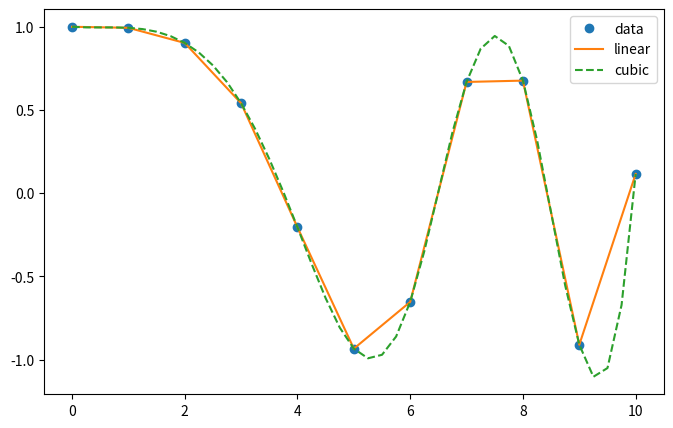
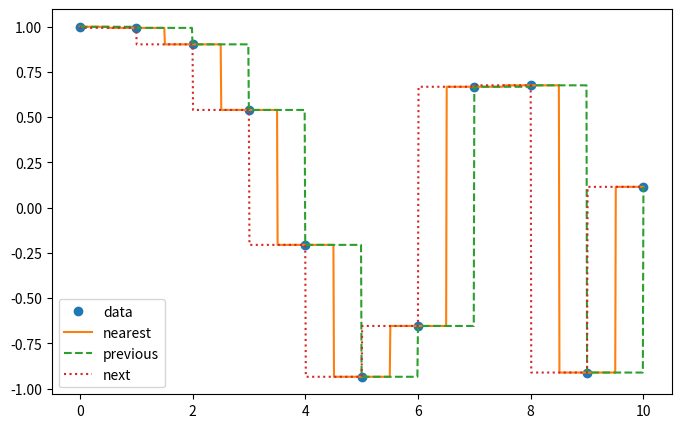
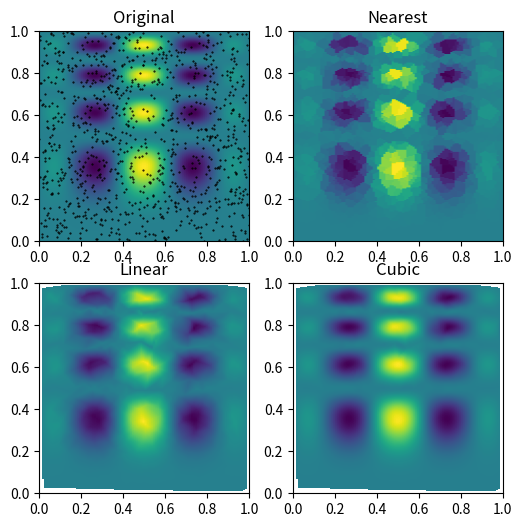
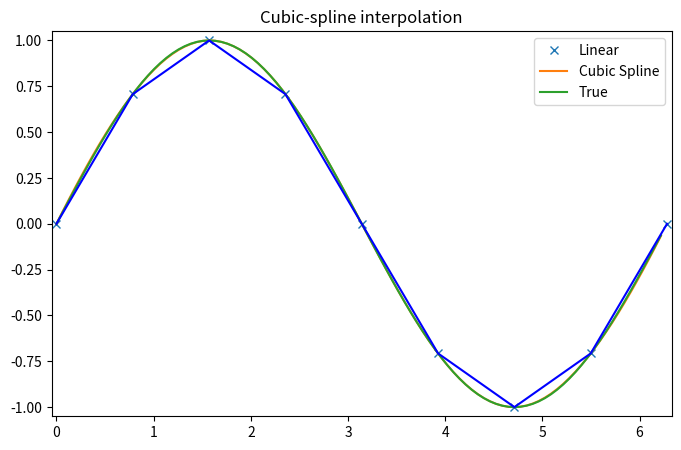
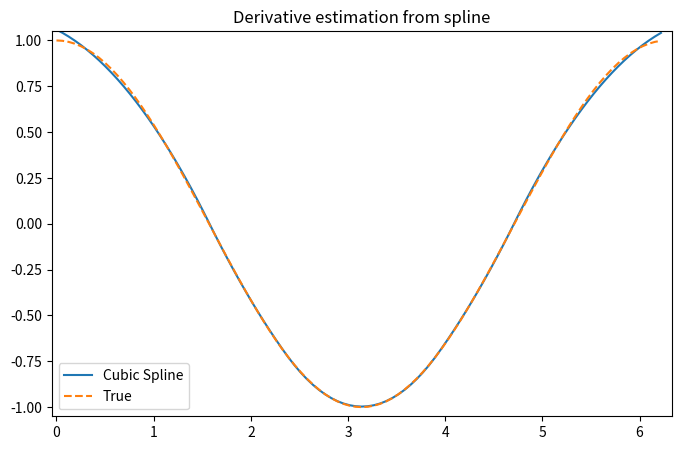
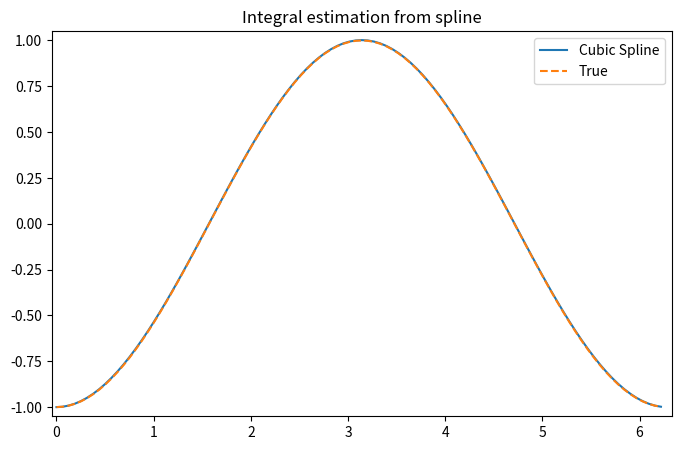
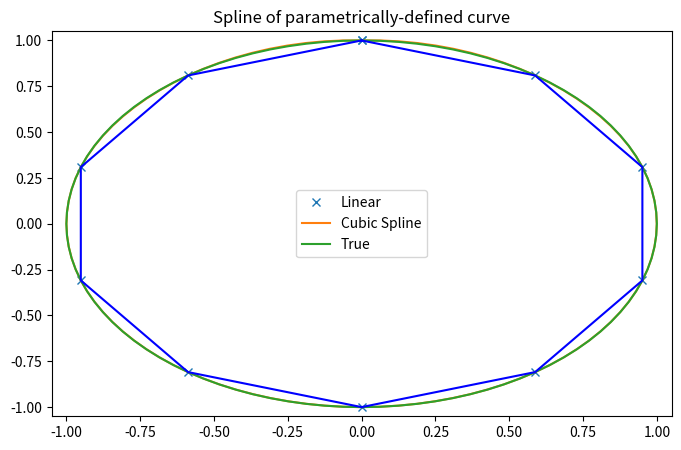
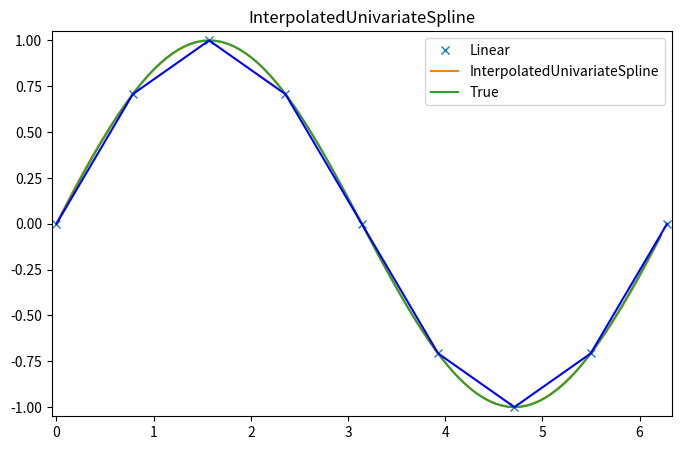
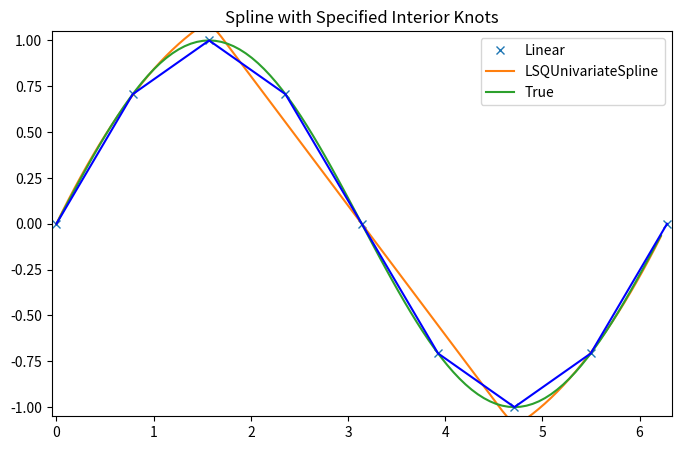
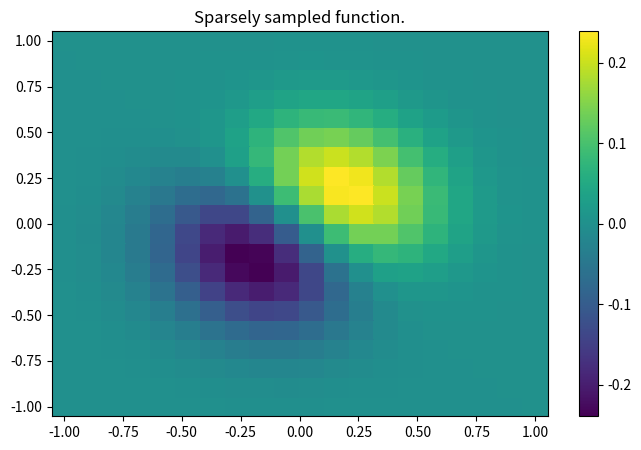
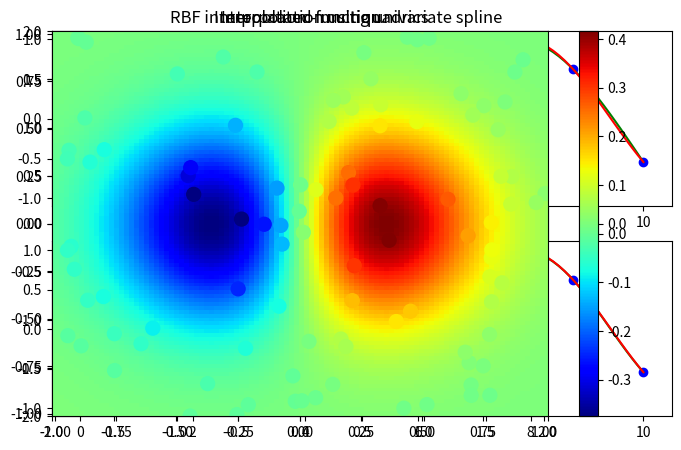

Write the Python code that produced these figures, in order.
from scipy.interpolate import interp1d
import numpy as np

x = np.linspace(0, 10, num=11, endpoint=True)
y = np.cos(-x**2/9.0)
f = interp1d(x, y)
f2 = interp1d(x, y, kind='cubic')

xnew = np.linspace(0, 10, num=41, endpoint=True)
import matplotlib.pyplot as plt
fig = plt.figure(figsize=(8, 5), dpi=80)
plt.plot(x, y, 'o', xnew, f(xnew), '-', xnew, f2(xnew), '--')
plt.legend(['data', 'linear', 'cubic'], loc='best')
plt.show()

x = np.linspace(0, 10, num=11, endpoint=True)
y = np.cos(-x**2/9.0)
f1 = interp1d(x, y, kind='nearest')
f2 = interp1d(x, y, kind='previous')
f3 = interp1d(x, y, kind='next')

xnew = np.linspace(0, 10, num=1001, endpoint=True)
fig = plt.figure(figsize=(8, 5), dpi=80)
plt.plot(x, y, 'o')
plt.plot(xnew, f1(xnew), '-', xnew, f2(xnew), '--', xnew, f3(xnew), ':')
plt.legend(['data', 'nearest', 'previous', 'next'], loc='best')
plt.show()

def func(x, y):
    return x*(1-x)*np.cos(4*np.pi*x) * np.sin(4*np.pi*y**2)**2

grid_x, grid_y = np.mgrid[0:1:100j, 0:1:200j]

points = np.random.rand(1000, 2)
values = func(points[:,0], points[:,1])

from scipy.interpolate import griddata
grid_z0 = griddata(points, values, (grid_x, grid_y), method='nearest')
grid_z1 = griddata(points, values, (grid_x, grid_y), method='linear')
grid_z2 = griddata(points, values, (grid_x, grid_y), method='cubic')

fig = plt.figure(figsize=(12,8), dpi=120)
plt.subplot(221)
plt.imshow(func(grid_x, grid_y).T, extent=(0,1,0,1), origin='lower')
plt.plot(points[:,0], points[:,1], 'k.', ms=1)
plt.title('Original')
plt.subplot(222)
plt.imshow(grid_z0.T, extent=(0,1,0,1), origin='lower')
plt.title('Nearest')
plt.subplot(223)
plt.imshow(grid_z1.T, extent=(0,1,0,1), origin='lower')
plt.title('Linear')
plt.subplot(224)
plt.imshow(grid_z2.T, extent=(0,1,0,1), origin='lower')
plt.title('Cubic')
plt.gcf().set_size_inches(6, 6)
plt.show()

from scipy import interpolate

x = np.arange(0, 2*np.pi+np.pi/4, 2*np.pi/8)
y = np.sin(x)
tck = interpolate.splrep(x, y, s=0)
xnew = np.arange(0, 2*np.pi, np.pi/50)
ynew = interpolate.splev(xnew, tck, der=0)

plt.figure(figsize=(8, 5), dpi=80)
plt.plot(x, y, 'x', xnew, ynew, xnew, np.sin(xnew), x, y, 'b')
plt.legend(['Linear', 'Cubic Spline', 'True'])
plt.axis([-0.05, 6.33, -1.05, 1.05])
plt.title('Cubic-spline interpolation')
plt.show()

yder = interpolate.splev(xnew, tck, der=1)
plt.figure(figsize=(8, 5), dpi=80)
plt.plot(xnew, yder, xnew, np.cos(xnew),'--')
plt.legend(['Cubic Spline', 'True'])
plt.axis([-0.05, 6.33, -1.05, 1.05])
plt.title('Derivative estimation from spline')
plt.show()

def integ(x, tck, constant=-1):
    x = np.atleast_1d(x)
    out = np.zeros(x.shape, dtype=x.dtype)
    for n in range(len(out)):
        out[n] = interpolate.splint(0, x[n], tck)
    out += constant
    return out

yint = integ(xnew, tck)
plt.figure(figsize=(8, 5), dpi=80)
plt.plot(xnew, yint, xnew, -np.cos(xnew), '--')
plt.legend(['Cubic Spline', 'True'])
plt.axis([-0.05, 6.33, -1.05, 1.05])
plt.title('Integral estimation from spline')
plt.show()

interpolate.sproot(tck)

x = np.linspace(-np.pi/4, 2.*np.pi + np.pi/4, 21)
y = np.sin(x)
tck = interpolate.splrep(x, y, s=0)
interpolate.sproot(tck)

t = np.arange(0, 1.1, .1)
x = np.sin(2*np.pi*t)
y = np.cos(2*np.pi*t)
tck, u = interpolate.splprep([x, y], s=0)
unew = np.arange(0, 1.01, 0.01)
out = interpolate.splev(unew, tck)
plt.figure(figsize=(8, 5), dpi=80)
plt.plot(x, y, 'x', out[0], out[1], np.sin(2*np.pi*unew), np.cos(2*np.pi*unew), x, y, 'b')
plt.legend(['Linear', 'Cubic Spline', 'True'])
plt.axis([-1.05, 1.05, -1.05, 1.05])
plt.title('Spline of parametrically-defined curve')
plt.show()

x = np.arange(0, 2*np.pi+np.pi/4, 2*np.pi/8)
y = np.sin(x)
s = interpolate.InterpolatedUnivariateSpline(x, y)
xnew = np.arange(0, 2*np.pi, np.pi/50)
ynew = s(xnew)

plt.figure(figsize=(8,5), dpi=80)
plt.plot(x, y, 'x', xnew, ynew, xnew, np.sin(xnew), x, y, 'b')
plt.legend(['Linear', 'InterpolatedUnivariateSpline', 'True'])
plt.axis([-0.05, 6.33, -1.05, 1.05])
plt.title('InterpolatedUnivariateSpline')
plt.show()

t = [np.pi/2-.1, np.pi/2+.1, 3*np.pi/2-.1, 3*np.pi/2+.1]
s = interpolate.LSQUnivariateSpline(x, y, t, k=2)
ynew = s(xnew)

plt.figure(figsize=(8,5), dpi=80)
plt.plot(x, y, 'x', xnew, ynew, xnew, np.sin(xnew), x, y, 'b')
plt.legend(['Linear', 'LSQUnivariateSpline', 'True'])
plt.axis([-0.05, 6.33, -1.05, 1.05])
plt.title('Spline with Specified Interior Knots')
plt.show()

# Define function over a sparse 20x20 grid
x, y = np.mgrid[-1:1:20j, -1:1:20j]
z = (x+y) * np.exp(-6.0*(x*x+y*y))

plt.figure(figsize=(8,5), dpi=80)
plt.pcolor(x, y, z)
plt.colorbar()
plt.title("Sparsely sampled function.")
plt.show()

# Interpolate function over a new 70x70 grid
xnew, ynew = np.mgrid[-1:1:70j, -1:1:70j]
tck = interpolate.bisplrep(x, y, z, s=0)
znew = interpolate.bisplev(xnew[:,0], ynew[0,:], tck)

plt.figure(figsize=(8,5), dpi=80)
plt.pcolor(xnew, ynew, znew)
plt.colorbar()
plt.title("Interpolated function.")
plt.show()

from scipy.interpolate import Rbf, InterpolatedUnivariateSpline

# setup data
x = np.linspace(0, 10, 9)
y = np.sin(x)
xi = np.linspace(0, 10, 101)

# use fitpack2 method
ius = InterpolatedUnivariateSpline(x, y)
yi = ius(xi)

plt.subplot(2, 1, 1)
plt.plot(x, y, 'bo')
plt.plot(xi, yi, 'g')
plt.plot(xi, np.sin(xi), 'r')
plt.title('Interpolation using univariate spline')

# use RBF method
rbf = Rbf(x, y)
fi = rbf(xi)

plt.subplot(2, 1, 2)
plt.plot(x, y, 'bo')
plt.plot(xi, fi, 'g')
plt.plot(xi, np.sin(xi), 'r')
plt.title('Interpolation using RBF - multiquadrics')
plt.show()

from matplotlib import cm

# 2-d tests - setup scattered data
x = np.random.rand(100)*4.0-2.0
y = np.random.rand(100)*4.0-2.0
z = x*np.exp(-x**2-y**2)
ti = np.linspace(-2.0, 2.0, 100)
XI, YI = np.meshgrid(ti, ti)

# use RBF
rbf = Rbf(x, y, z, epsilon=2)
ZI = rbf(XI, YI)

# plot the result
plt.subplot(1, 1, 1)
plt.pcolor(XI, YI, ZI, cmap=cm.jet)
plt.scatter(x, y, 100, z, cmap=cm.jet)
plt.title('RBF interpolation - multiquadrics')
plt.xlim(-2, 2)
plt.ylim(-2, 2)
plt.colorbar()